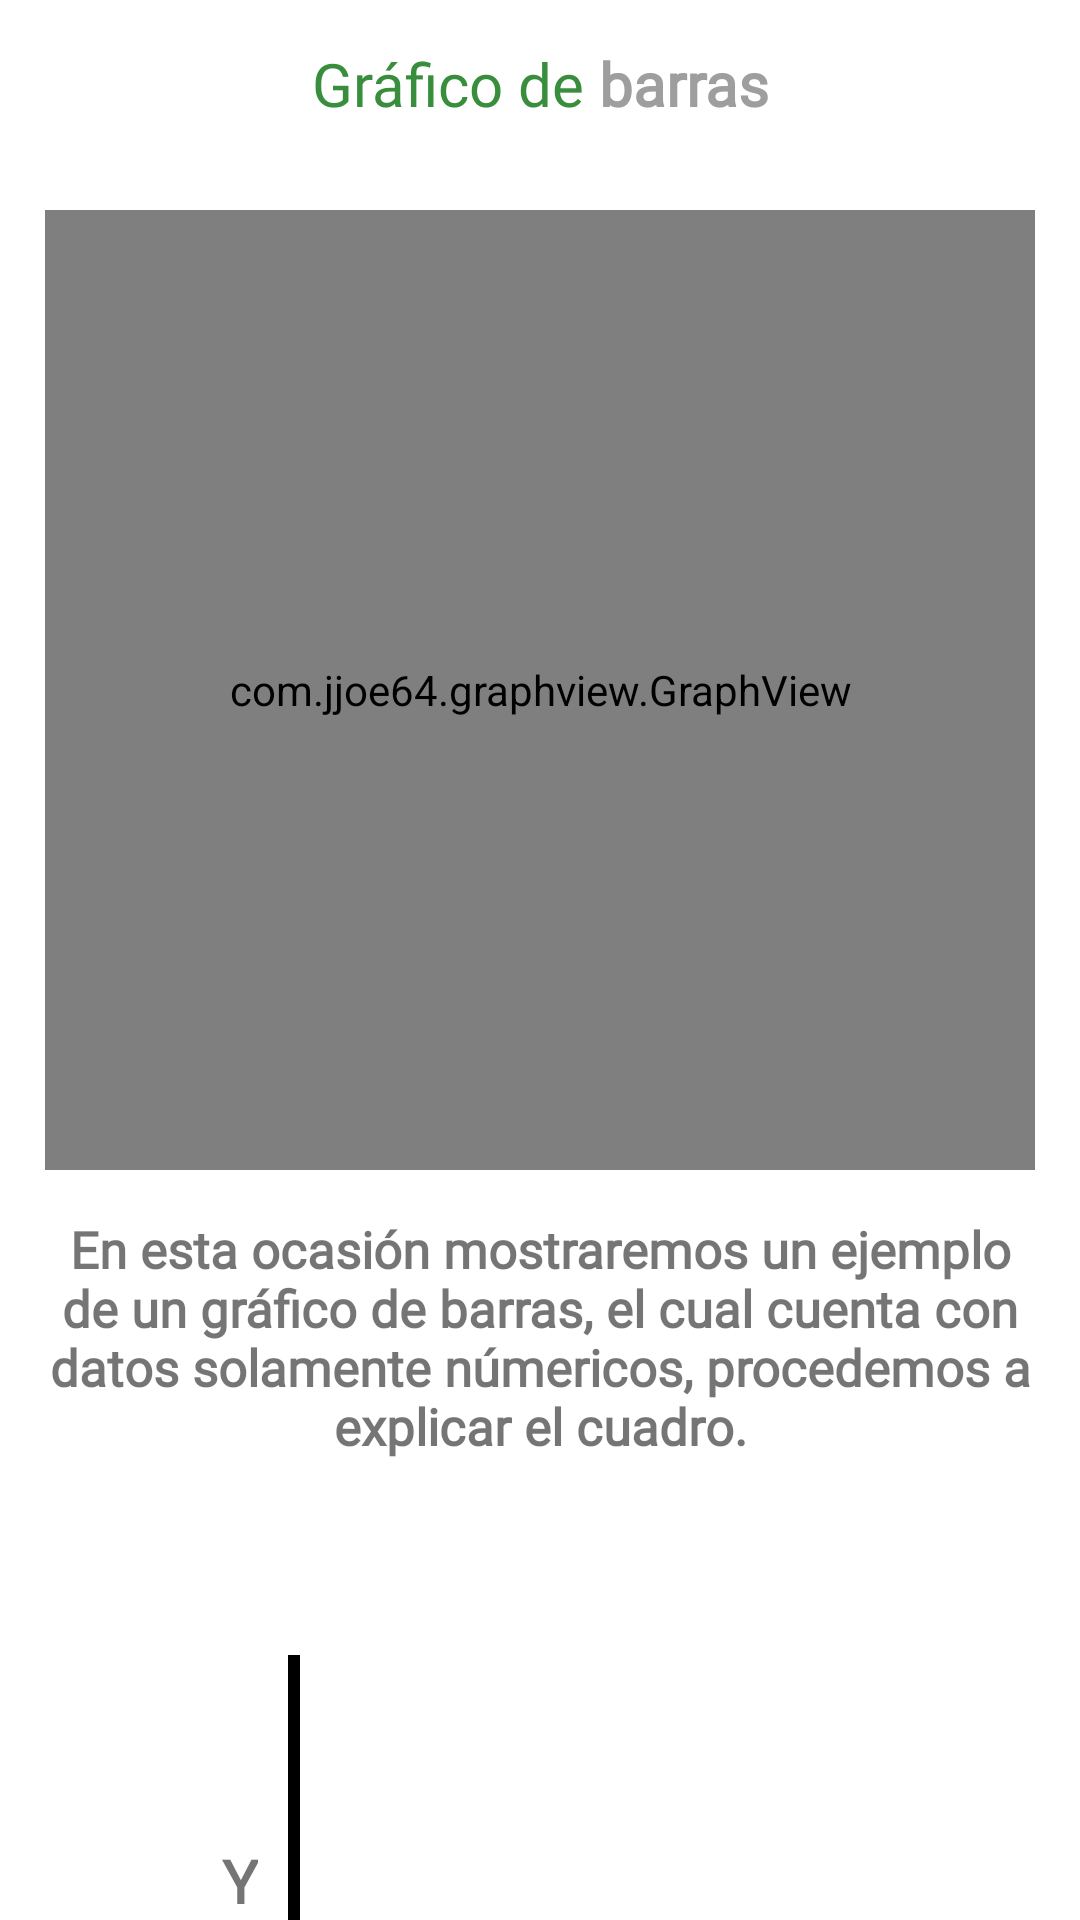

Produce the Android XML layout that renders to this screen, including the resource entries it uses.
<!-- AndroidManifest.xml: application theme Theme.KidMath -->
<!-- res/layout/activity_grafico_barras.xml -->
<?xml version="1.0" encoding="utf-8"?>
<androidx.core.widget.NestedScrollView xmlns:android="http://schemas.android.com/apk/res/android"
    xmlns:app="http://schemas.android.com/apk/res-auto"
    xmlns:tools="http://schemas.android.com/tools"
    android:layout_width="match_parent"
    android:layout_height="match_parent"
    android:fillViewport="true"
    tools:context=".dashboard.theory.details.segmenttwo.GraficoBarrasActivity">

    <androidx.constraintlayout.widget.ConstraintLayout
        android:layout_width="match_parent"
        android:layout_height="match_parent">

        <com.google.android.material.appbar.AppBarLayout
            android:id="@+id/app_bar"
            android:layout_width="match_parent"
            android:layout_height="wrap_content"
            android:theme="@style/ActionBarStyle"
            app:layout_constraintEnd_toEndOf="parent"
            app:layout_constraintStart_toStartOf="parent"
            app:layout_constraintTop_toTopOf="parent">

            <androidx.appcompat.widget.Toolbar

                android:layout_width="match_parent"
                android:layout_height="wrap_content">

                <TextView
                    android:layout_width="wrap_content"
                    android:layout_height="wrap_content"
                    android:layout_gravity="center"
                    android:fontFamily="@font/monserratalternates_bold"
                    android:text="Gráfico de"
                    android:textColor="@color/green_primary_dark"
                    android:textSize="20sp" />

                <TextView
                    android:layout_width="wrap_content"
                    android:layout_height="wrap_content"
                    android:layout_gravity="center"
                    android:fontFamily="@font/monserratalternates_bold"
                    android:paddingStart="5dp"
                    android:text="barras"
                    android:textColor="@color/color_primary_gray"
                    android:textSize="20sp"
                    android:textStyle="bold"
                    tools:ignore="RtlSymmetry,TextContrastCheck" />

            </androidx.appcompat.widget.Toolbar>


        </com.google.android.material.appbar.AppBarLayout>

        <androidx.constraintlayout.widget.ConstraintLayout
            android:id="@+id/constraint_body"
            android:layout_width="match_parent"
            android:layout_height="fill_parent"
            android:layout_marginTop="55dp"
            android:layout_marginBottom="55dp"
            app:layout_constraintBottom_toBottomOf="@id/constraint_bottom"
            app:layout_constraintEnd_toEndOf="parent"
            app:layout_constraintStart_toStartOf="parent"
            app:layout_constraintTop_toTopOf="parent">

            <androidx.constraintlayout.widget.Guideline
                android:id="@+id/guideline_percent"
                android:layout_width="wrap_content"
                android:layout_height="wrap_content"
                android:orientation="vertical"
                app:layout_constraintGuide_percent="0.5" />

            <androidx.constraintlayout.widget.Guideline
                android:id="@+id/guideline_percent_start"
                android:layout_width="wrap_content"
                android:layout_height="wrap_content"
                android:orientation="vertical"
                app:layout_constraintGuide_percent="0.25" />

            <androidx.constraintlayout.widget.Guideline
                android:id="@+id/guideline_percent_end"
                android:layout_width="wrap_content"
                android:layout_height="wrap_content"
                android:orientation="vertical"
                app:layout_constraintGuide_percent="0.75" />

            <com.jjoe64.graphview.GraphView
                android:id="@+id/grafica"
                android:layout_width="match_parent"
                android:layout_height="320dp"
                android:layout_marginStart="15dp"
                android:layout_marginTop="15dp"
                android:layout_marginEnd="15dp"
                app:layout_constraintEnd_toEndOf="parent"
                app:layout_constraintHeight_percent="0.6"
                app:layout_constraintStart_toStartOf="parent"
                app:layout_constraintTop_toTopOf="parent" />

            <TextView
                android:id="@+id/text_explicacion"
                android:layout_width="wrap_content"
                android:layout_height="wrap_content"
                android:fontFamily="@font/muli"
                android:padding="15dp"
                android:text="En esta ocasión mostraremos un ejemplo de un gráfico de barras, el cual cuenta con datos solamente númericos, procedemos a explicar el cuadro."
                android:textAlignment="center"
                android:textSize="17sp"
                android:textStyle="bold"
                app:layout_constraintEnd_toEndOf="@id/guideline_percent"
                app:layout_constraintStart_toStartOf="@id/guideline_percent"
                app:layout_constraintTop_toBottomOf="@+id/grafica" />

            <TextView
                android:id="@+id/text_bottom_x"
                android:layout_width="wrap_content"
                android:layout_height="wrap_content"
                android:fontFamily="@font/muli"
                android:text="X"
                android:layout_marginTop="10dp"
                android:textSize="20sp"
                android:textStyle="bold"
                app:layout_constraintTop_toBottomOf="@+id/view_dos"
                app:layout_constraintEnd_toEndOf="@+id/view_dos"
                app:layout_constraintStart_toStartOf="@+id/view_dos" />

            <TextView
                android:id="@+id/text_bottom_y"
                android:layout_width="wrap_content"
                android:layout_height="wrap_content"
                android:fontFamily="@font/muli"
                android:layout_marginEnd="10dp"
                android:text="Y"
                android:textSize="20sp"
                android:textStyle="bold"
                app:layout_constraintBottom_toBottomOf="@+id/view_uno"
                app:layout_constraintEnd_toStartOf="@+id/view_uno"
                app:layout_constraintTop_toTopOf="@+id/view_uno" />

            <View
                android:layout_marginTop="50dp"
                android:id="@+id/view_uno"
                android:layout_width="4dp"
                android:layout_marginEnd="80dp"
                android:layout_height="150dp"
                android:background="@color/black"
                app:layout_constraintEnd_toEndOf="@id/guideline_percent"
                app:layout_constraintTop_toBottomOf="@+id/text_explicacion" />

            <View
                android:id="@+id/view_dos"
                android:layout_width="158dp"
                android:layout_height="4dp"
                android:background="@color/black"
                app:layout_constraintBottom_toBottomOf="@+id/view_uno"
                app:layout_constraintStart_toEndOf="@+id/view_uno" />

            <TextView
                android:id="@+id/textView74"
                android:layout_width="wrap_content"
                android:textAlignment="center"
                android:layout_height="wrap_content"
                android:layout_marginTop="50dp"
                android:fontFamily="@font/muli"
                android:text="Barra color azul, como observamos la barra color azul muestra un resultado negativo, no obstante en el eje x se muestra un resultado negativo -1 esto indica que la barra azul tiene una conclusión opuesta a la positiva."
                android:textColor="#042c64"
                android:textSize="17sp"
                android:textStyle="bold"
                app:layout_constraintEnd_toEndOf="@id/guideline_percent"
                app:layout_constraintStart_toStartOf="@id/guideline_percent"
                app:layout_constraintTop_toBottomOf="@+id/text_bottom_x" />

            <TextView
                android:id="@+id/textView75"
                android:textAlignment="center"
                android:layout_width="wrap_content"
                android:layout_height="wrap_content"
                android:layout_marginTop="30dp"
                android:fontFamily="@font/muli"
                android:text="Barra color verde, como observamos en esta barra muestra un resultado positivo, el cual es 5, se representa de esa forma ya que se hace la comparación con las otras barras en el mismo eje."
                android:textColor="#3cd162"
                android:textSize="17sp"
                android:textStyle="bold"
                app:layout_constraintEnd_toEndOf="@id/guideline_percent"
                app:layout_constraintStart_toStartOf="@id/guideline_percent"
                app:layout_constraintTop_toBottomOf="@+id/textView74" />

            <TextView
                android:id="@+id/textView76"
                android:textAlignment="center"
                android:layout_width="wrap_content"
                android:layout_height="wrap_content"
                android:layout_marginTop="30dp"
                android:fontFamily="@font/muli"
                android:text="Barra color marrón, como observamos en estas gráficas sirven para comparar resultados, cantidades...etc, la cuestion es acoplar correctamente los datos del eje x , eje y."
                android:textColor="#bc5464 "
                android:textSize="17sp"
                android:textStyle="bold"
                app:layout_constraintEnd_toEndOf="@id/guideline_percent"
                app:layout_constraintStart_toStartOf="@id/guideline_percent"
                app:layout_constraintTop_toBottomOf="@+id/textView75" />

            <TextView
                android:id="@+id/text_last"
                android:layout_width="wrap_content"
                android:layout_height="wrap_content"
                android:fontFamily="@font/muli"
                android:padding="15dp"
                android:text="Un diagrama de barras se utiliza para representar datos cualitativos o datos cuantitativos de tipo discreto. Se representan sobre unos ejes de coordenadas, en el eje de abscisas se colocan los valores de la variable, y sobre el eje de ordenadas las frecuencias absolutas o relativas o acumuladas."
                android:textAlignment="center"
                android:textSize="17sp"
                android:textStyle="bold"
                app:layout_constraintBottom_toBottomOf="parent"
                app:layout_constraintEnd_toEndOf="@id/guideline_percent"
                app:layout_constraintStart_toStartOf="@id/guideline_percent"
                app:layout_constraintTop_toBottomOf="@+id/textView76" />

        </androidx.constraintlayout.widget.ConstraintLayout>

        <androidx.constraintlayout.widget.ConstraintLayout
            android:id="@+id/constraint_bottom"
            android:layout_width="match_parent"
            android:layout_height="wrap_content"
            android:padding="15dp"
            app:layout_constraintBottom_toBottomOf="parent"
            app:layout_constraintEnd_toEndOf="parent"
            app:layout_constraintStart_toStartOf="parent">

            <TextView
                android:id="@+id/text_back"
                android:layout_width="wrap_content"
                android:layout_height="wrap_content"
                android:layout_marginStart="32dp"
                android:fontFamily="@font/muli"
                android:text="Volver"
                android:textColor="@color/black"
                android:textSize="16sp"
                app:layout_constraintBottom_toBottomOf="parent"
                app:layout_constraintStart_toStartOf="parent"
                app:layout_constraintTop_toTopOf="parent" />


        </androidx.constraintlayout.widget.ConstraintLayout>

    </androidx.constraintlayout.widget.ConstraintLayout>

</androidx.core.widget.NestedScrollView>
<!-- resources referenced by this layout -->
<resources>
  <color name="black">#FF000000</color>
  <color name="color_primary_gray">#9e9e9e</color>
  <color name="green_primary_dark">#388E3C</color>
  <style name="ActionBarStyle" parent="Theme.AppCompat.Light.DarkActionBar">
          
          <item name="colorPrimary">@color/white</item>
          <item name="colorPrimaryDark">@color/white</item>
          <item name="colorAccent">@color/white</item>
      </style>
  <style name="Theme.KidMath" parent="Theme.MaterialComponents.Light.NoActionBar">
          
          <item name="colorPrimary">@color/black</item>
          <item name="colorPrimaryVariant">@color/black</item>
          <item name="colorOnPrimary">@color/white</item>
          
          <item name="colorSecondary">@color/teal_200</item>
          <item name="colorSecondaryVariant">@color/teal_700</item>
          <item name="colorOnSecondary">@color/black</item>
          
          <item name="android:statusBarColor" tools:targetApi="l">?attr/colorPrimaryVariant</item>
          
      </style>
  <color name="white">#FFFFFFFF</color>
  <color name="teal_200">#FF03DAC5</color>
  <color name="teal_700">#FF018786</color>
</resources>
